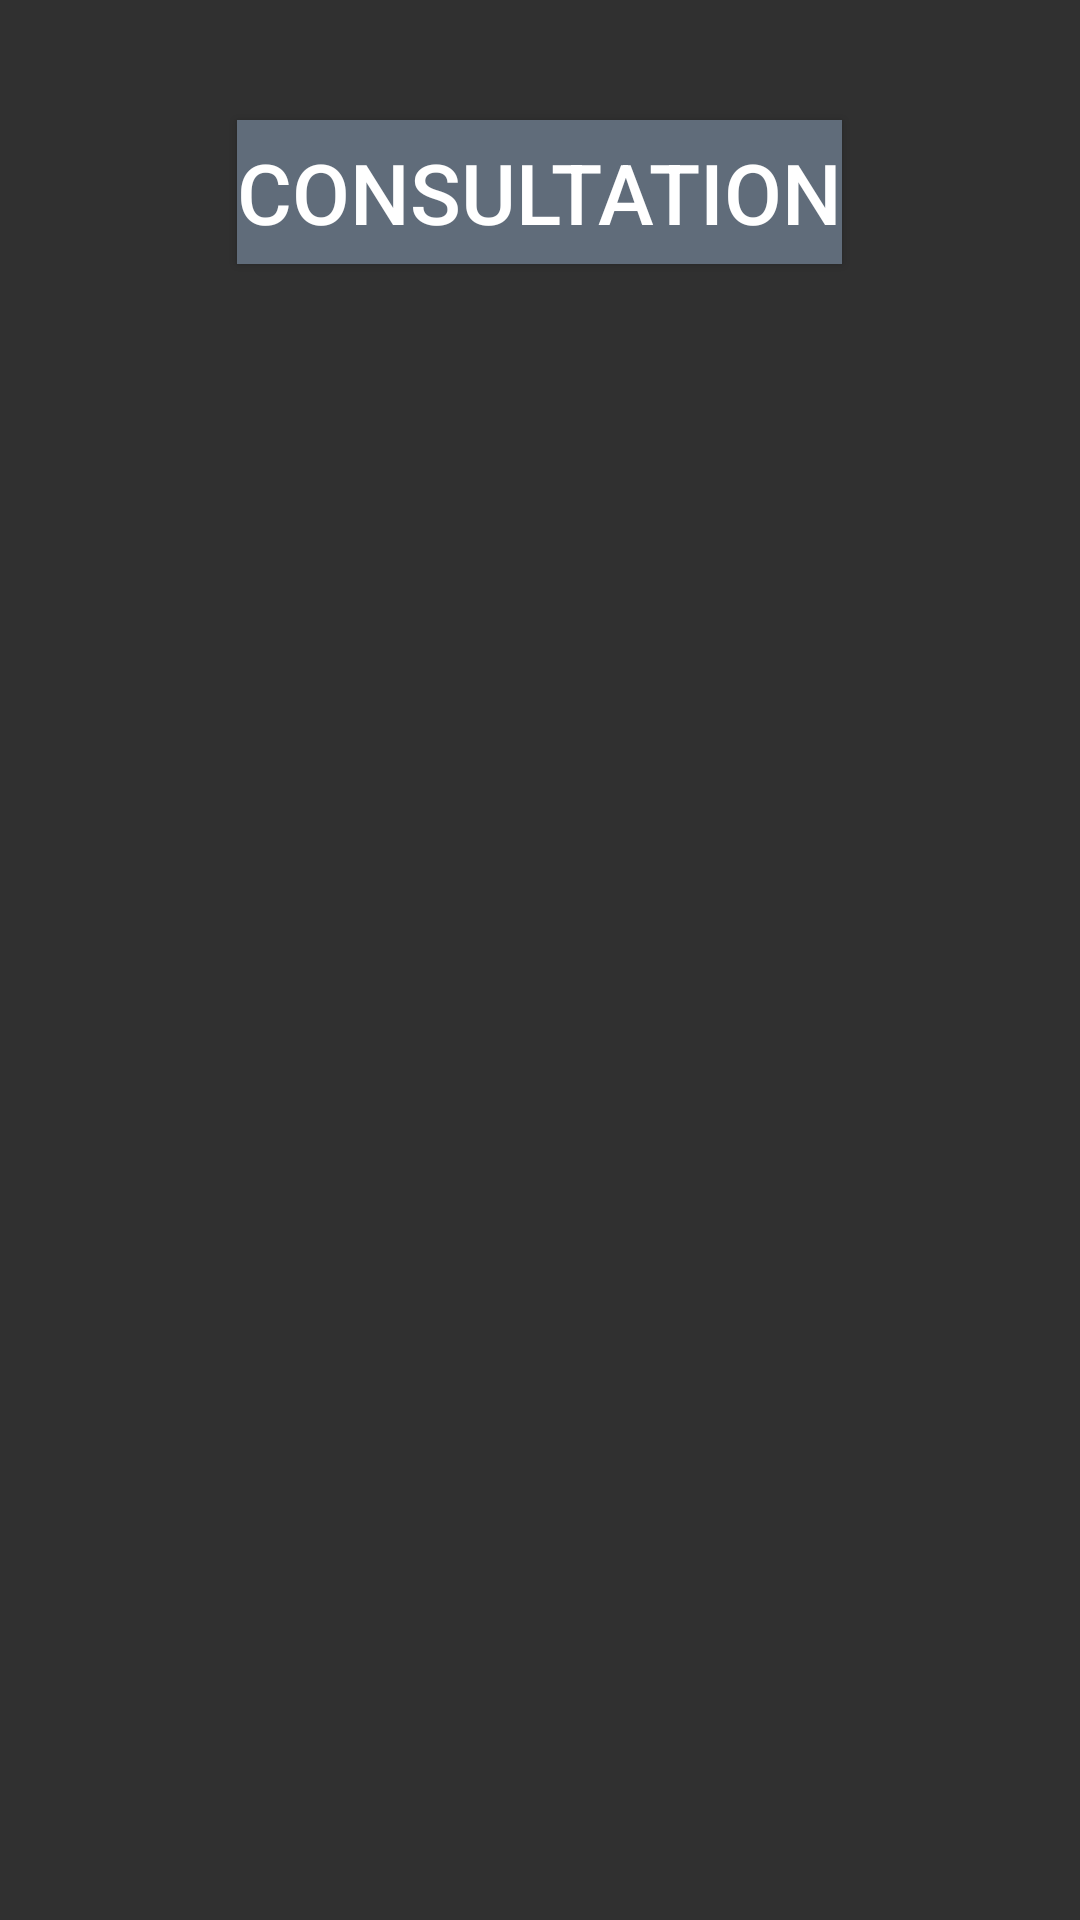

Android layout source for this screen:
<!-- AndroidManifest.xml: application theme Theme.Eya_Hassairi_Mesure_glycémie -->
<!-- res/layout/activity_home.xml -->
<?xml version="1.0" encoding="utf-8"?>
<RelativeLayout xmlns:android="http://schemas.android.com/apk/res/android"
    xmlns:app="http://schemas.android.com/apk/res-auto"
    xmlns:tools="http://schemas.android.com/tools"
    android:layout_width="match_parent"
    android:layout_height="match_parent"
    android:background="@drawable/home_background"
    android:padding="20dp"
    tools:context=".view.HomeActivity">



    <Button
        android:id="@+id/btnConsultation"
        android:layout_width="wrap_content"
        android:layout_height="wrap_content"
        android:layout_margin="20dp"
        android:layout_centerHorizontal="true"
        android:background="@color/bluev2"
        android:text="@string/consultation"
        android:textColor="@color/white"
        android:textSize="28sp"/>


</RelativeLayout>
<!-- resources referenced by this layout -->
<resources>
  <color name="bluev2">#606C7A</color>
  <color name="white">#FFFFFFFF</color>
  <string name="consultation">Consultation</string>
  <style name="Theme.Eya_Hassairi_Mesure_glycémie" parent="Base.Theme.Eya_Hassairi_Mesure_glycémie" />
  <style name="Base.Theme.Eya_Hassairi_Mesure_glycémie" parent="Theme.AppCompat.NoActionBar">
          
          
      </style>
</resources>
